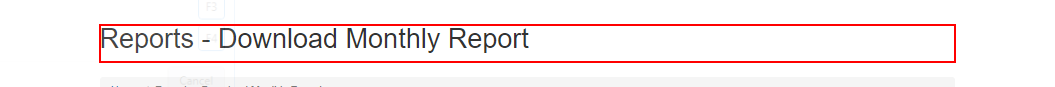
Task: Robotic Enterprise Framework
Workflow: ACME_SYS1_DownlaodAllReports

Step 1 [try]: find the heading in window 'ACME System 1 - Download Monthly Report' (chrome.exe)

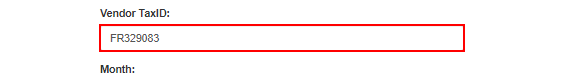
Step 2: type [in_str_TaxID] into the text box in window 'ACME System 1 - Download Monthly Report' (chrome.exe)

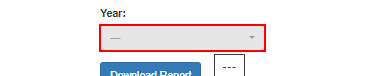
Step 3: select "2023" in the button

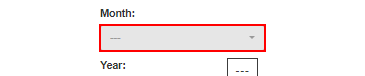
Step 4: select [currentItem.ToString] in the button

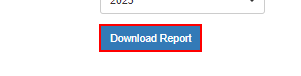
Step 5: click on the button in window 'ACME System 1 - Download Monthly Report' (chrome.exe)

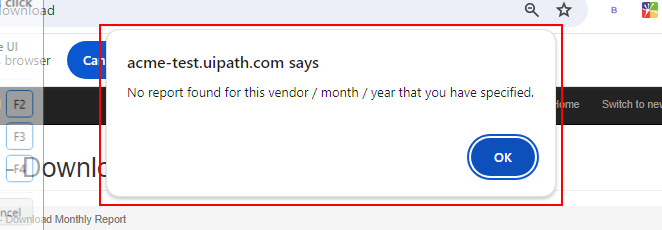
Step 6: find the pane in window 'ACME System 1 - Download Monthly Report - Google Chrome' (chrome.exe)

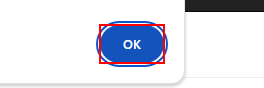
Step 7 [then]: click on the push button in window 'ACME System 1 - Download Monthly Report - Google Chrome' (chrome.exe)
